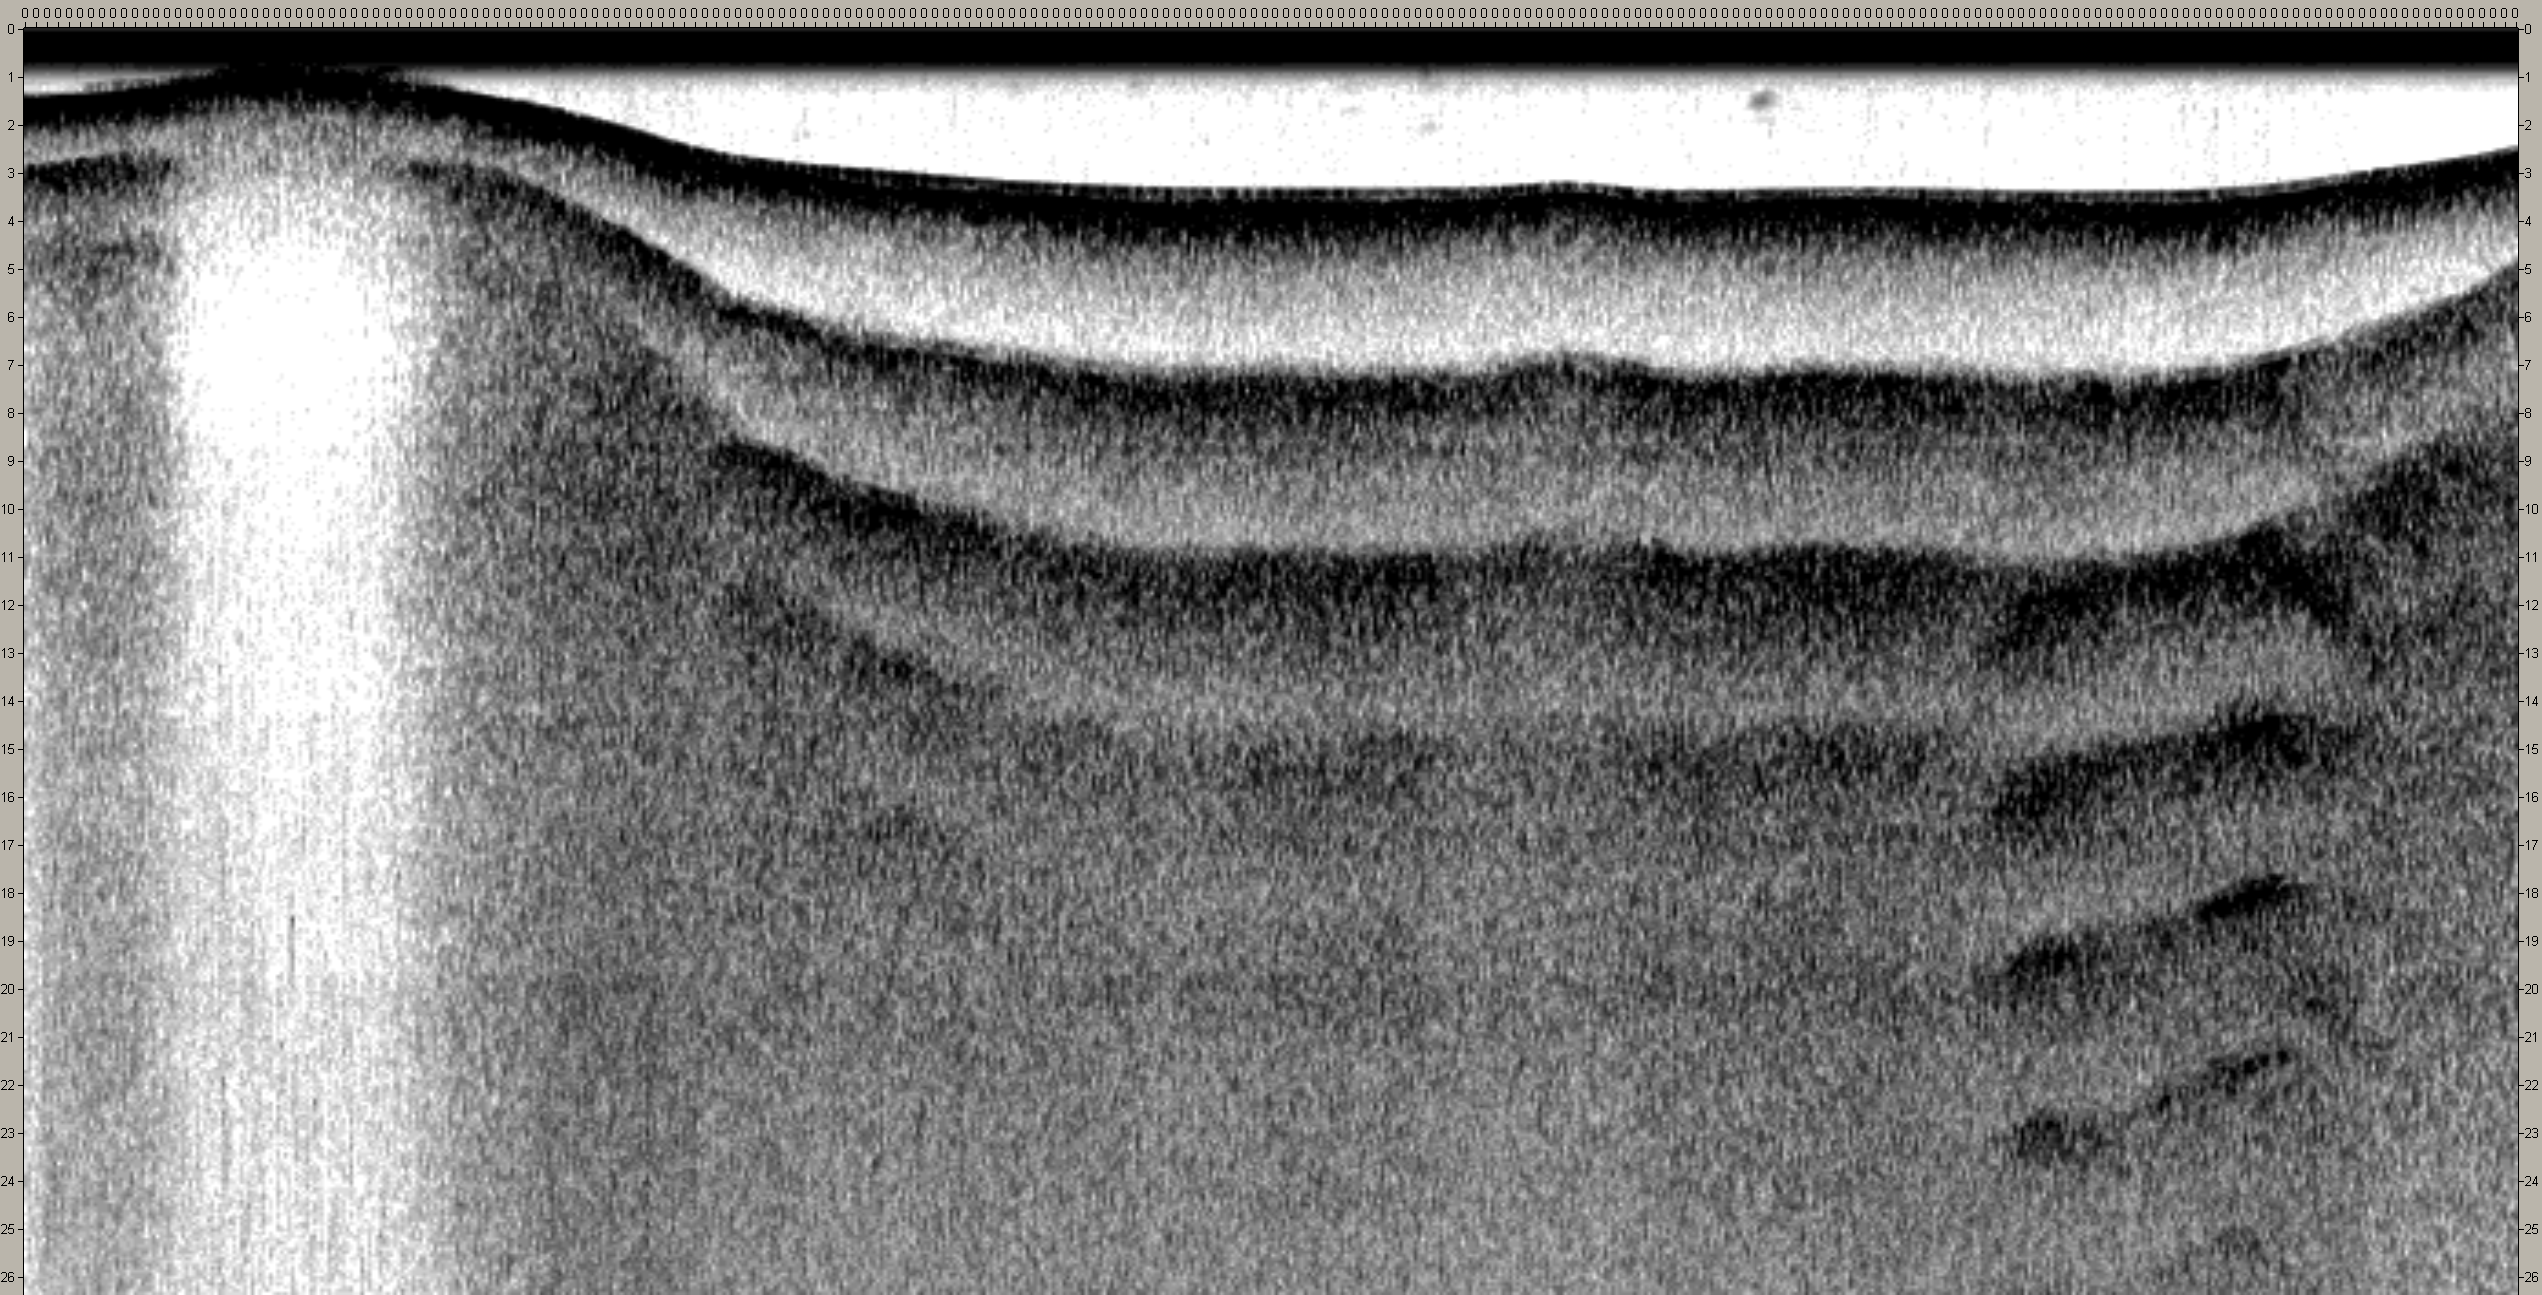

Values plotted in this chart, from the file beside it:
$SDODC, 19:04:47, 16° 59.0157' N, 091° 35.6917' W, A, 4.60, M, A
$SDODC, 19:04:47, 16° 59.0157' N, 091° 35.6917' W, A, 4.60, M, A
$SDODC, 19:04:48, 16° 59.0151' N, 091° 35.6918' W, A, 4.60, M, A
$SDODC, 19:04:48, 16° 59.0151' N, 091° 35.6918' W, A, 4.70, M, A
$SDODC, 19:04:48, 16° 59.0151' N, 091° 35.6918' W, A, 4.60, M, A
$SDODC, 19:04:48, 16° 59.0151' N, 091° 35.6918' W, A, 4.60, M, A
$SDODC, 19:04:48, 16° 59.0151' N, 091° 35.6918' W, A, 4.60, M, A
$SDODC, 19:04:49, 16° 59.0145' N, 091° 35.6918' W, A, 4.50, M, A
$SDODC, 19:04:49, 16° 59.0145' N, 091° 35.6918' W, A, 4.50, M, A
$SDODC, 19:04:49, 16° 59.0145' N, 091° 35.6918' W, A, 4.50, M, A
$SDODC, 19:04:49, 16° 59.0145' N, 091° 35.6918' W, A, 4.50, M, A
$SDODC, 19:04:49, 16° 59.0145' N, 091° 35.6918' W, A, 4.50, M, A
$SDODC, 19:04:50, 16° 59.0139' N, 091° 35.6919' W, A, 4.50, M, A
$SDODC, 19:04:50, 16° 59.0139' N, 091° 35.6919' W, A, 4.50, M, A
$SDODC, 19:04:50, 16° 59.0139' N, 091° 35.6919' W, A, 4.50, M, A
$SDODC, 19:04:50, 16° 59.0139' N, 091° 35.6919' W, A, 4.40, M, A
$SDODC, 19:04:50, 16° 59.0139' N, 091° 35.6919' W, A, 4.50, M, A
$SDODC, 19:04:51, 16° 59.0139' N, 091° 35.6919' W, A, 4.40, M, A
$SDODC, 19:04:51, 16° 59.0139' N, 091° 35.6919' W, A, 4.40, M, A
$SDODC, 19:04:51, 16° 59.0139' N, 091° 35.6919' W, A, 4.40, M, A
$SDODC, 19:04:51, 16° 59.0139' N, 091° 35.6919' W, A, 4.30, M, A
$SDODC, 19:04:51, 16° 59.0139' N, 091° 35.6919' W, A, 4.40, M, A
$SDODC, 19:04:52, 16° 59.0139' N, 091° 35.6919' W, A, 4.30, M, A
$SDODC, 19:04:52, 16° 59.0139' N, 091° 35.6919' W, A, 4.30, M, A
$SDODC, 19:04:52, 16° 59.0139' N, 091° 35.6919' W, A, 4.20, M, A
$SDODC, 19:04:52, 16° 59.0139' N, 091° 35.6919' W, A, 4.20, M, A
$SDODC, 19:04:52, 16° 59.0139' N, 091° 35.6919' W, A, 4.20, M, A
$SDODC, 19:04:53, 16° 59.0139' N, 091° 35.6919' W, A, 4.20, M, A
$SDODC, 19:04:53, 16° 59.0139' N, 091° 35.6919' W, A, 4.10, M, A
$SDODC, 19:04:53, 16° 59.0139' N, 091° 35.6919' W, A, 4.00, M, A
$SDODC, 19:04:53, 16° 59.0139' N, 091° 35.6919' W, A, 4.10, M, A
$SDODC, 19:04:53, 16° 59.0139' N, 091° 35.6919' W, A, 3.90, M, A
$SDODC, 19:04:54, 16° 59.0139' N, 091° 35.6919' W, A, 3.70, M, A
$SDODC, 19:04:54, 16° 59.0139' N, 091° 35.6919' W, A, 3.90, M, A
$SDODC, 19:04:54, 16° 59.0139' N, 091° 35.6919' W, A, 4.00, M, A
$SDODC, 19:04:54, 16° 59.0139' N, 091° 35.6919' W, A, 3.60, M, A
$SDODC, 19:04:54, 16° 59.0139' N, 091° 35.6919' W, A, 3.90, M, A
$SDODC, 19:04:55, 16° 59.0139' N, 091° 35.6919' W, A, 3.80, M, A
$SDODC, 19:04:55, 16° 59.0139' N, 091° 35.6919' W, A, 3.80, M, A
$SDODC, 19:04:55, 16° 59.0139' N, 091° 35.6919' W, A, 3.80, M, A
$SDODC, 19:04:55, 16° 59.0139' N, 091° 35.6919' W, A, 3.40, M, A
$SDODC, 19:04:55, 16° 59.0139' N, 091° 35.6919' W, A, 3.50, M, A
$SDODC, 19:04:56, 16° 59.0139' N, 091° 35.6919' W, A, 3.40, M, A
$SDODC, 19:04:56, 16° 59.0139' N, 091° 35.6919' W, A, 3.30, M, A
$SDODC, 19:04:56, 16° 59.0139' N, 091° 35.6919' W, A, 3.20, M, A
$SDODC, 19:04:56, 16° 59.0139' N, 091° 35.6919' W, A, 3.20, M, A
$SDODC, 19:04:56, 16° 59.0139' N, 091° 35.6919' W, A, 3.30, M, A
$SDODC, 19:04:57, 16° 59.0139' N, 091° 35.6919' W, A, 3.30, M, A
$SDODC, 19:04:57, 16° 59.0139' N, 091° 35.6919' W, A, 3.20, M, A
$SDODC, 19:04:57, 16° 59.0139' N, 091° 35.6919' W, A, 3.30, M, A
$SDODC, 19:04:57, 16° 59.0139' N, 091° 35.6919' W, A, 3.20, M, A
$SDODC, 19:04:57, 16° 59.0139' N, 091° 35.6919' W, A, 3.10, M, A
$SDODC, 19:04:58, 16° 59.0139' N, 091° 35.6919' W, A, 3.20, M, A
$SDODC, 19:04:58, 16° 59.0139' N, 091° 35.6919' W, A, 3.20, M, A
$SDODC, 19:04:58, 16° 59.0139' N, 091° 35.6919' W, A, 3.20, M, A
$SDODC, 19:04:58, 16° 59.0139' N, 091° 35.6919' W, A, 3.20, M, A
$SDODC, 19:04:58, 16° 59.0139' N, 091° 35.6919' W, A, 3.20, M, A
$SDODC, 19:04:59, 16° 59.0139' N, 091° 35.6919' W, A, 3.20, M, A
$SDODC, 19:04:59, 16° 59.0139' N, 091° 35.6919' W, A, 3.20, M, A
$SDODC, 19:04:59, 16° 59.0139' N, 091° 35.6919' W, A, 3.20, M, A
$SDODC, 19:04:59, 16° 59.0139' N, 091° 35.6919' W, A, 3.20, M, A
... 621 more rows
